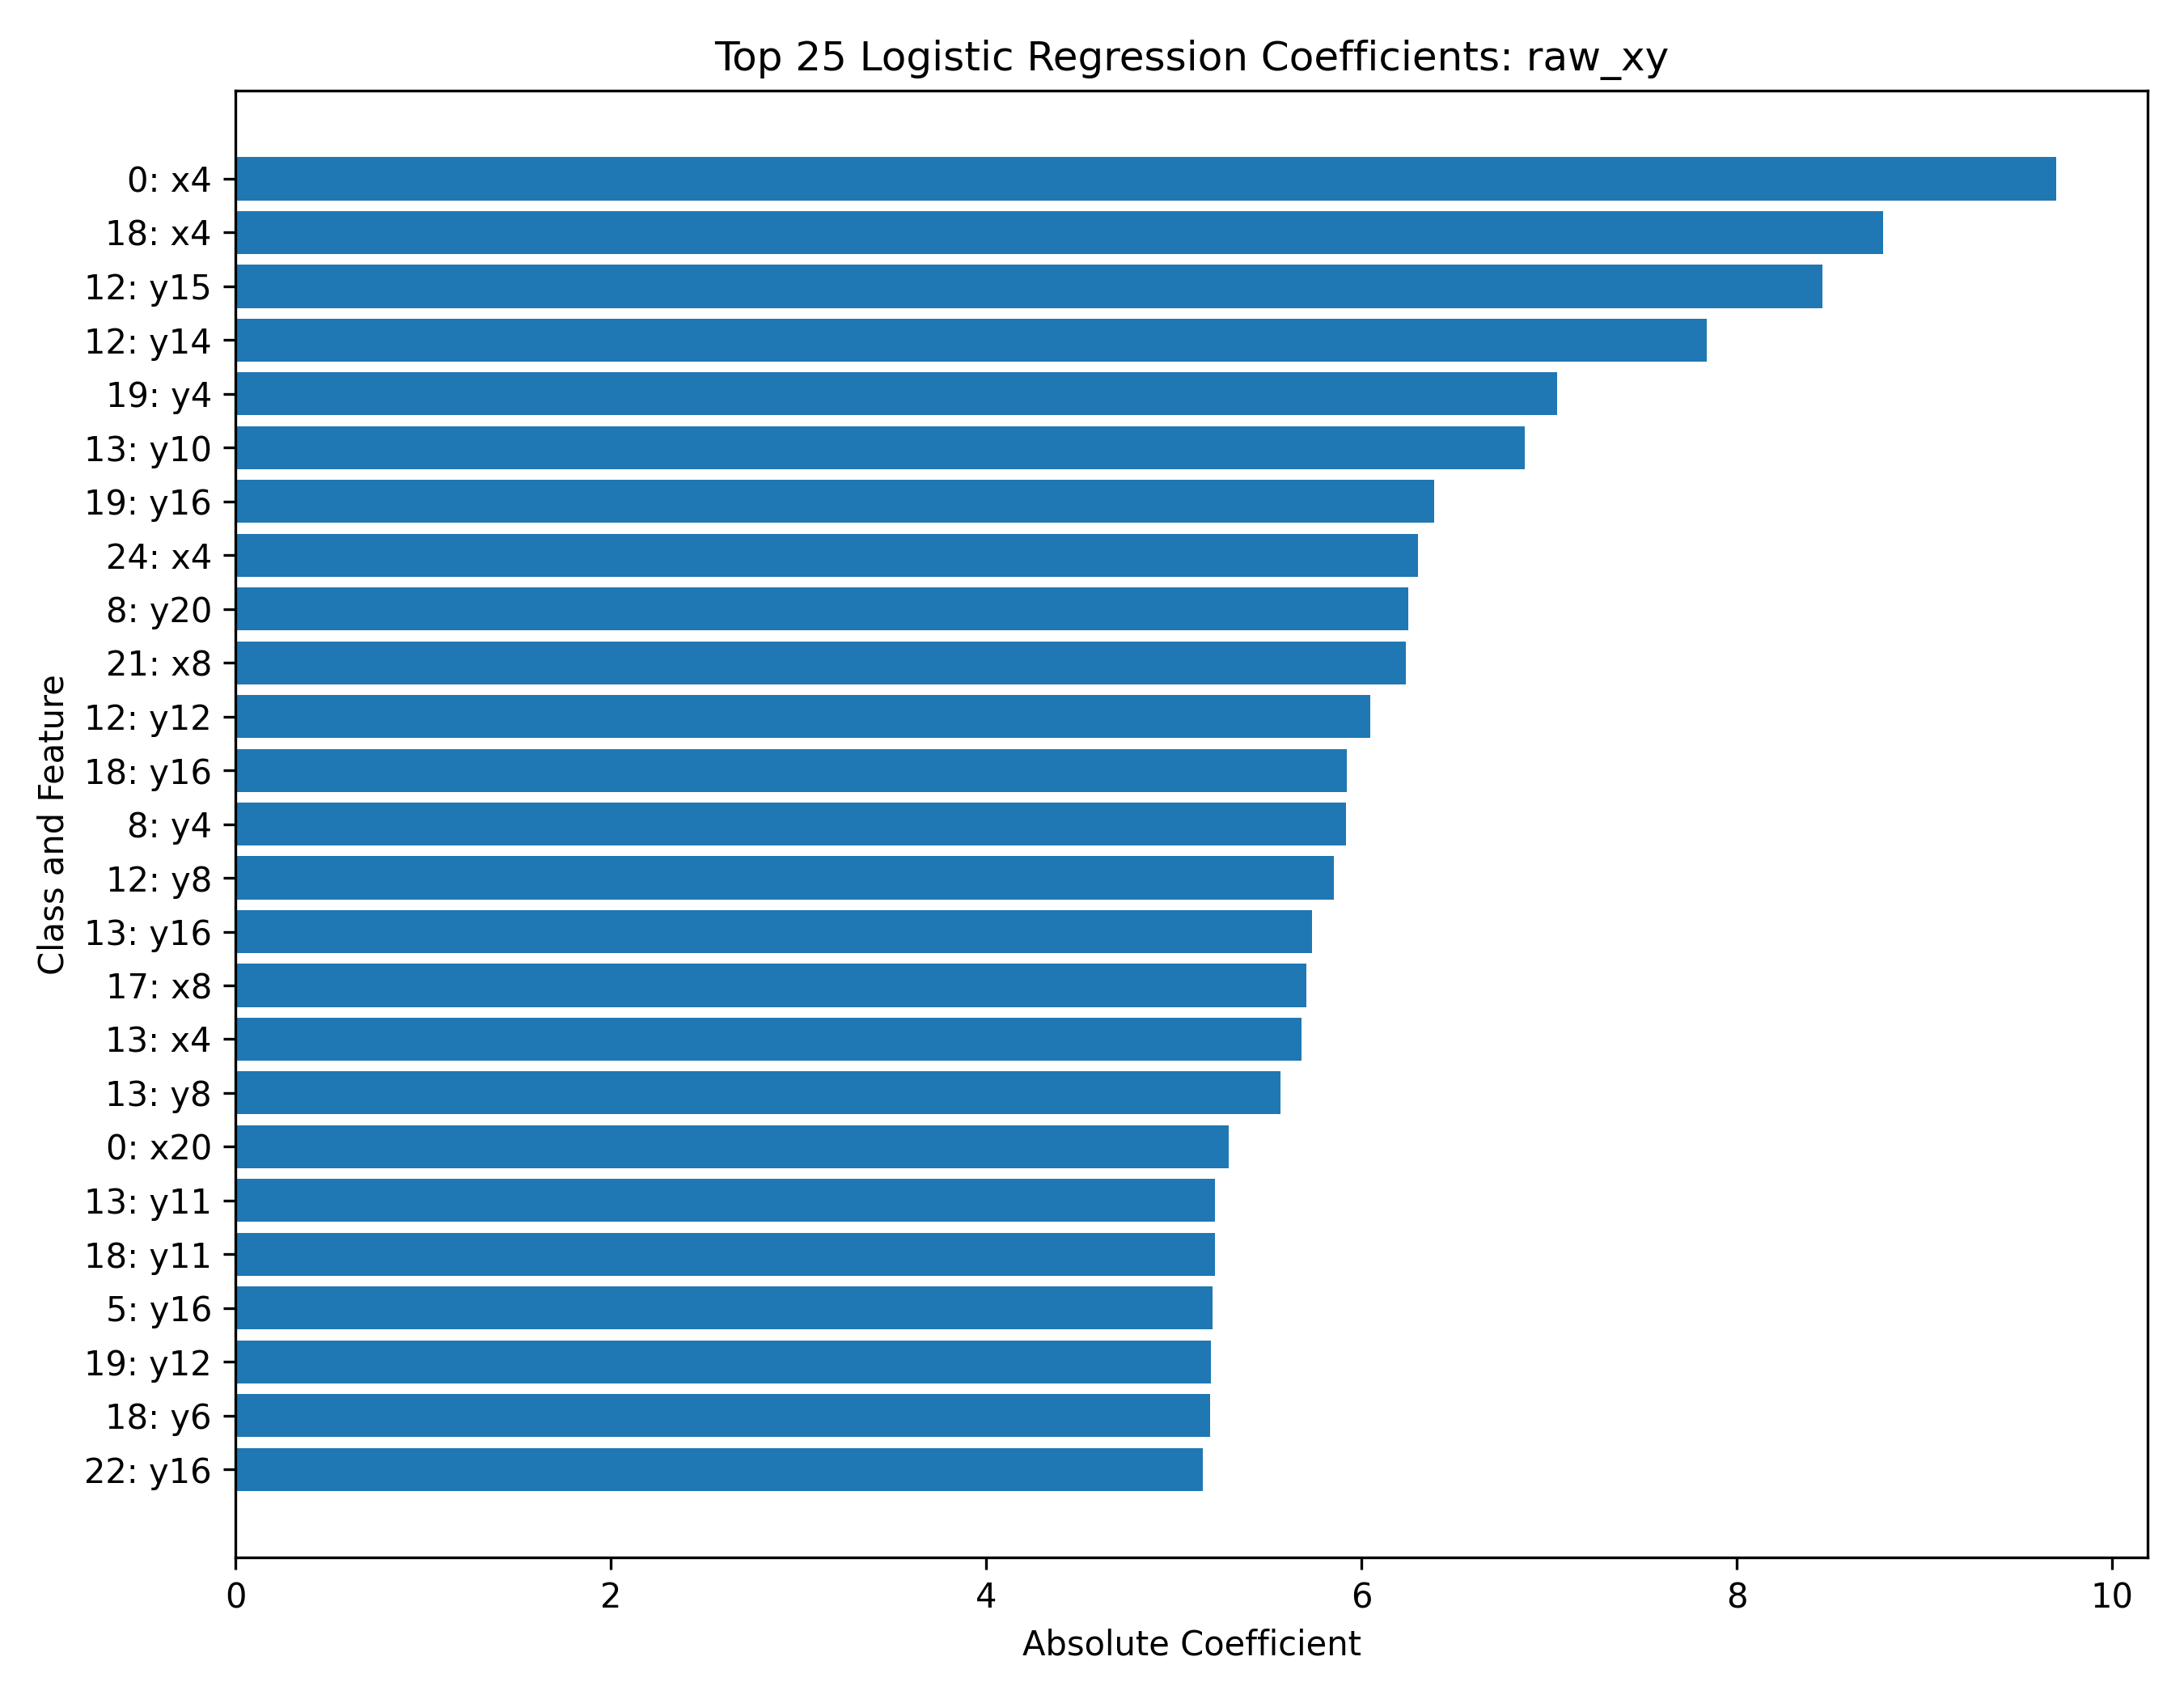

Data behind this chart, as committed beside it:
class, feature, coefficient, abs_coefficient
0, x4, 9.703, 9.703
18, x4, -8.781, 8.781
12, y15, -8.456, 8.456
12, y14, -7.839, 7.839
19, y4, -7.044, 7.044
13, y10, -6.868, 6.868
19, y16, 6.388, 6.388
24, x4, 6.301, 6.301
8, y20, -6.248, 6.248
21, x8, 6.238, 6.238
12, y12, 6.046, 6.046
18, y16, -5.923, 5.923
8, y4, -5.919, 5.919
12, y8, 5.852, 5.852
13, y16, 5.735, 5.735
17, x8, -5.707, 5.707
13, x4, -5.679, 5.679
13, y8, 5.568, 5.568
0, x20, -5.29, 5.29
13, y11, -5.221, 5.221
18, y11, 5.22, 5.22
5, y16, -5.205, 5.205
19, y12, 5.196, 5.196
18, y6, -5.193, 5.193
22, y16, -5.155, 5.155
